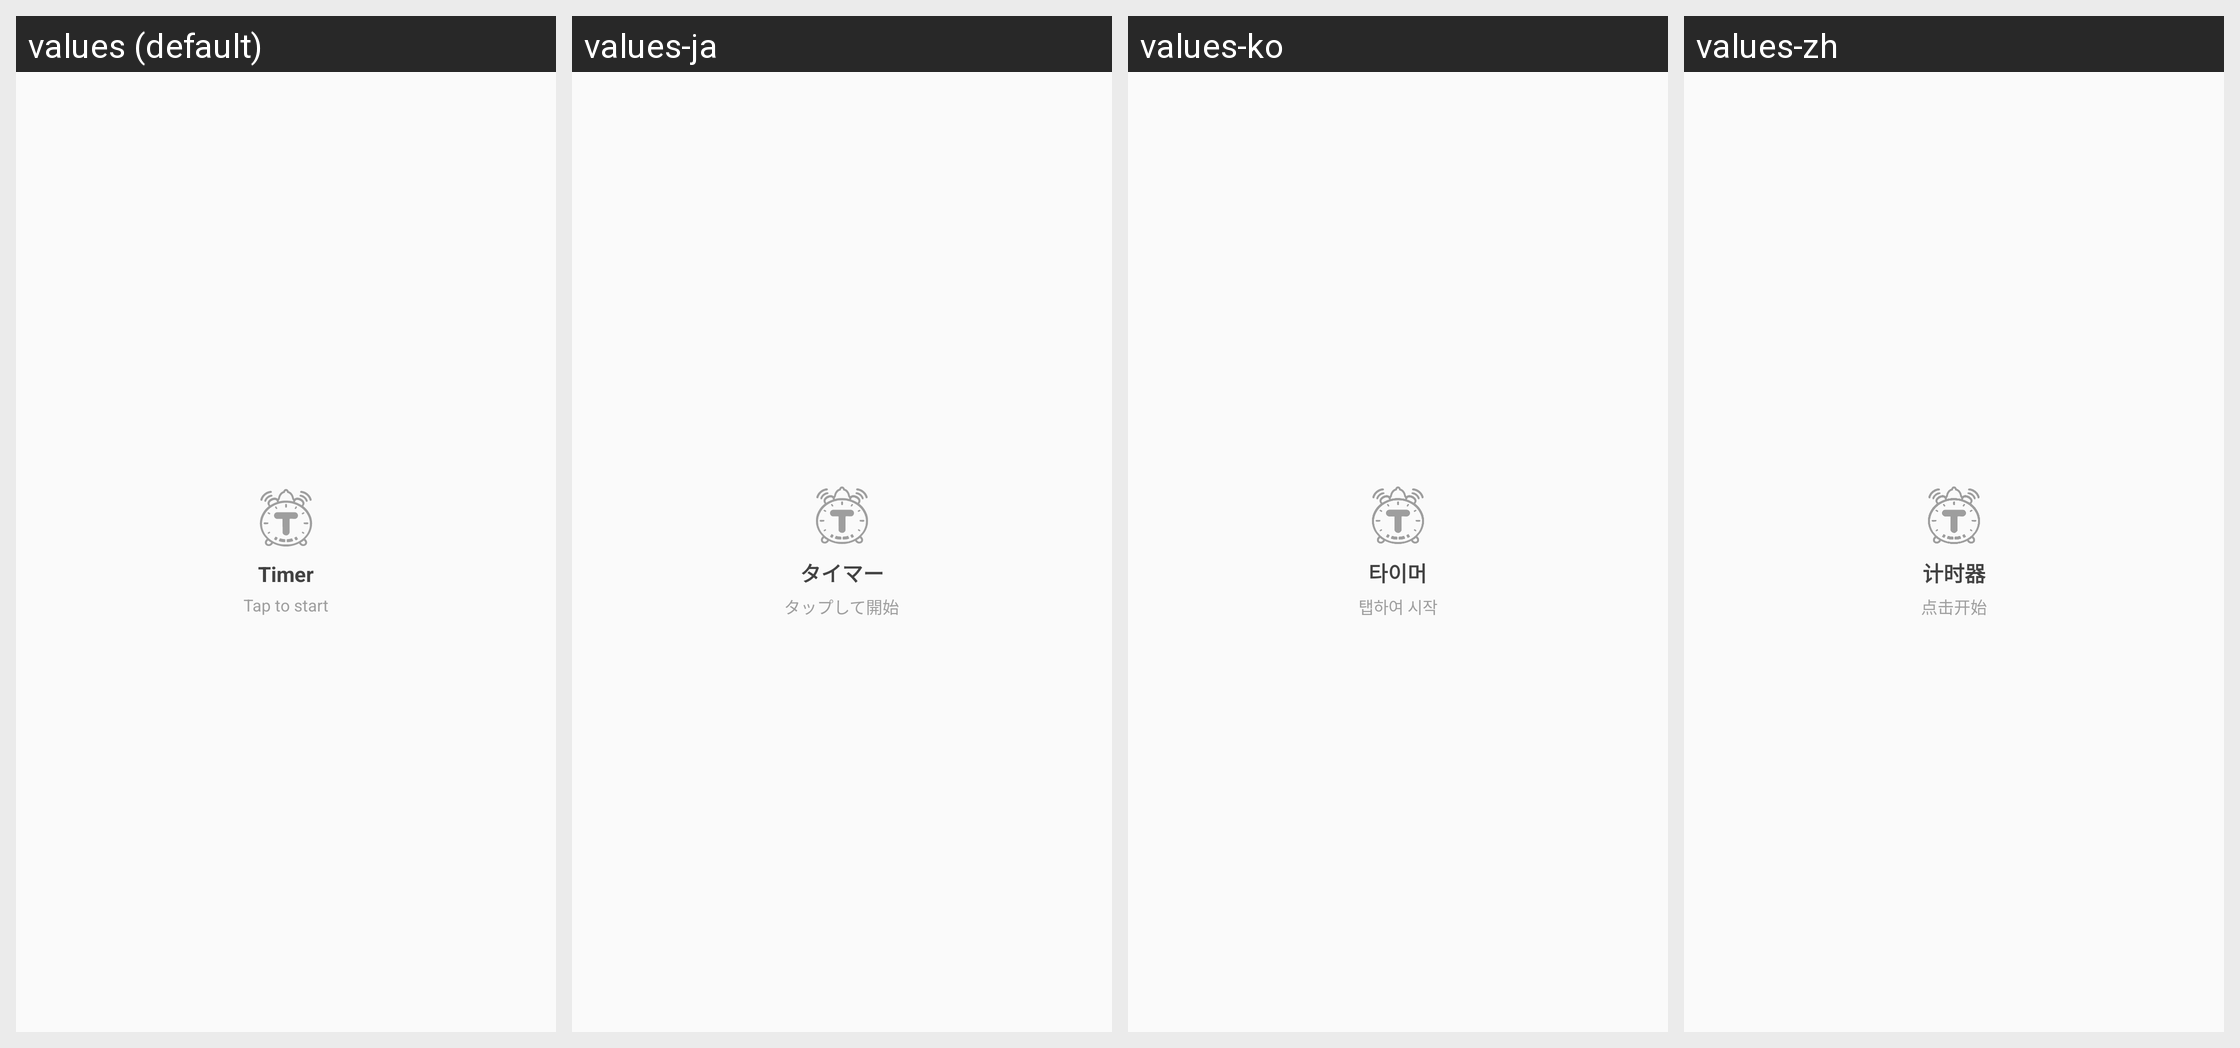

The same Android screen rendered under several of its app's locales, left to right. List the strings drawn on it with the default value and each locale's translation.
Android screen res/layout/widget_timer_initial.xml rendered under 4 locales, left to right: values (default), values-ja, values-ko, values-zh. Device: Nexus 5 (rendered at 1080×1920; each locale shown at half size, 540×960, under a caption strip naming it); theme Theme.TikkaTimer.
Other locales in the repository, not shown: values-en.
Strings drawn on this screen, with the default value and each locale's value (text and hints the layout hard-codes, and strings that could not be matched under every locale, appear in the picture but are not listed):

timer
  values: Timer
  values-ja: タイマー
  values-ko: 타이머
  values-zh: 计时器

widget_tap_to_start
  values: Tap to start
  values-ja: タップして開始
  values-ko: 탭하여 시작
  values-zh: 点击开始
